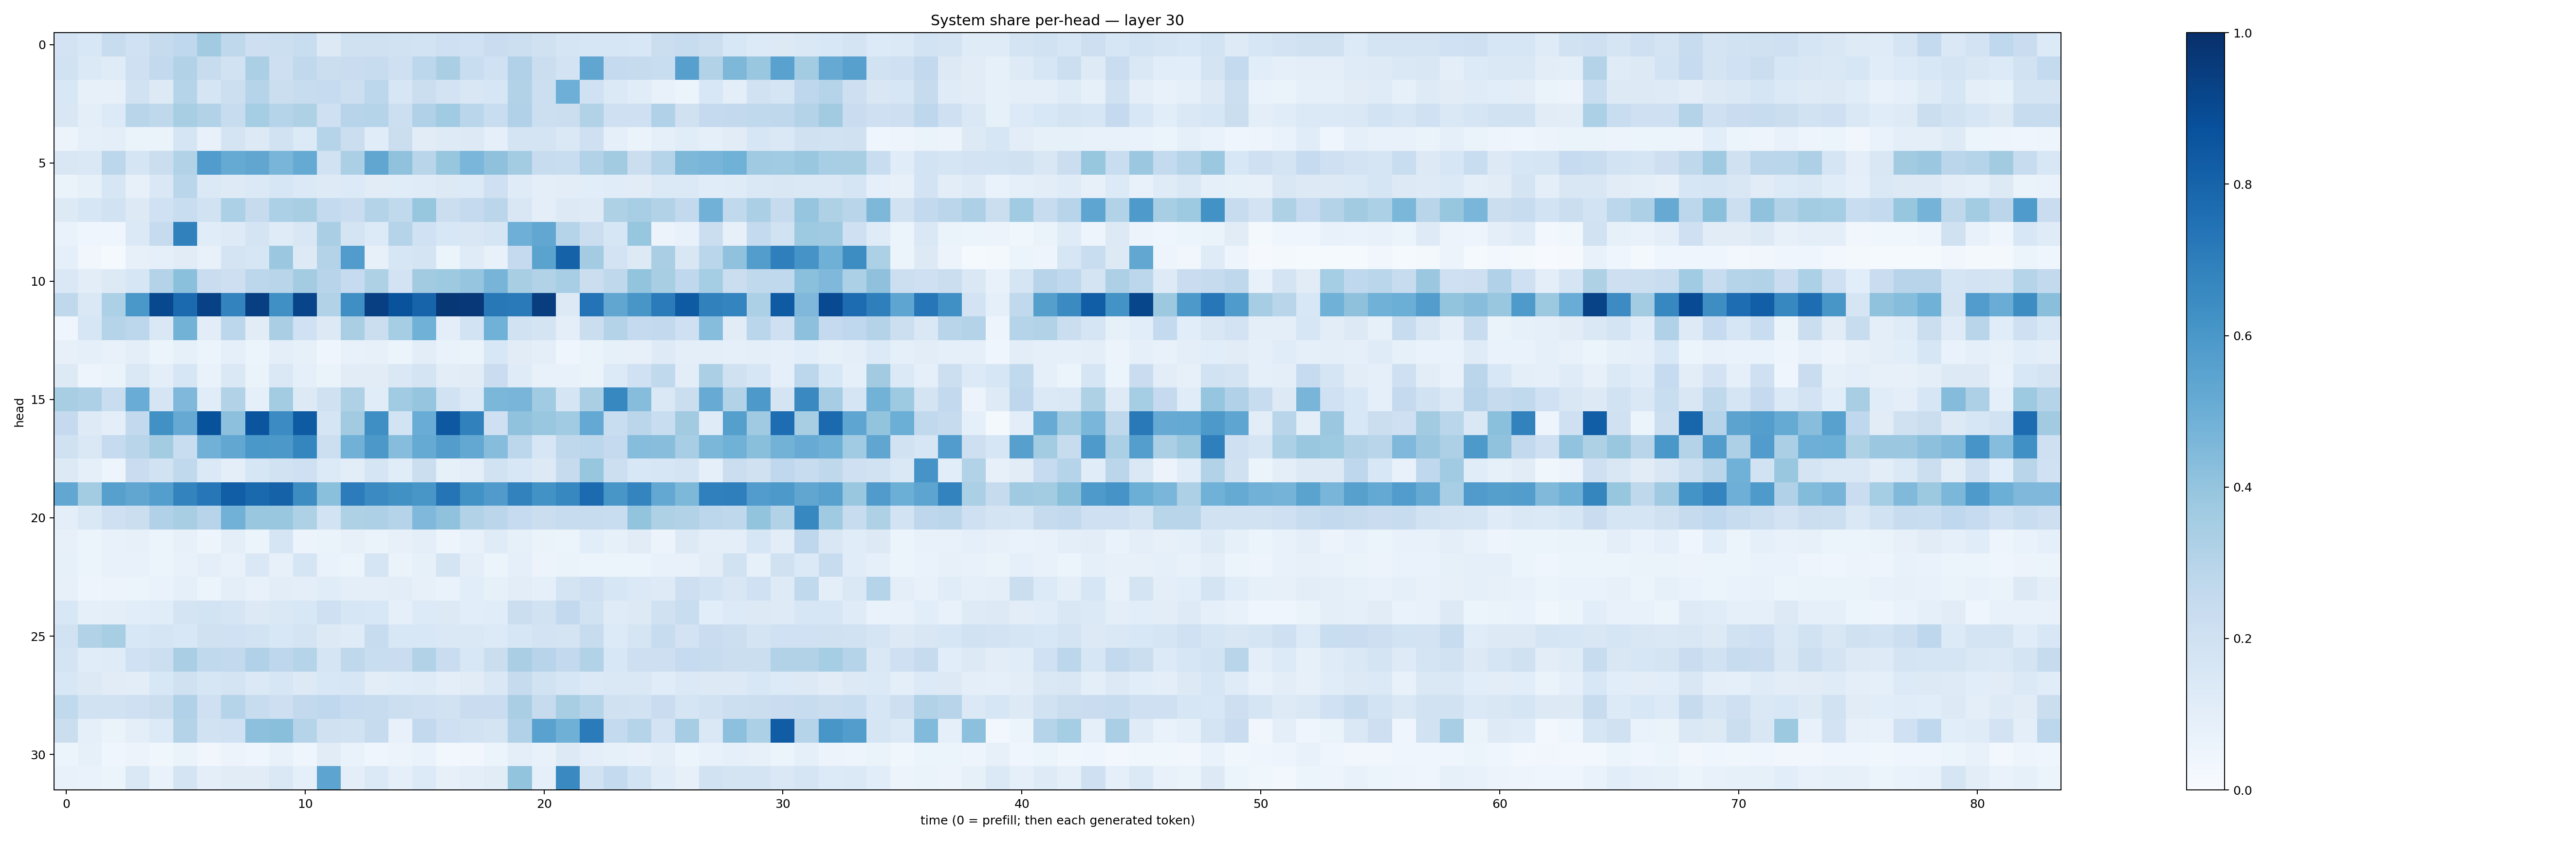

Source data for this figure (header and first rows):
0.18316446, 0.15348788, 0.24075441, 0.20119812, 0.24471696, 0.26825616, 0.36125675, 0.27161467, 0.21102983, 0.21766846, 0.23258072, 0.1258706, 0.19574364, 0.19576776, 0.18790282, 0.18417801, 0.20712055, 0.19945878, 0.22854598, 0.21618882, 0.1986999, 0.16832809, 0.1578494, 0.16228417
0.1901, 0.1398, 0.1185, 0.2093, 0.2579, 0.3126, 0.2402, 0.1926, 0.3337, 0.2131, 0.264, 0.2237, 0.2289, 0.2384, 0.2041, 0.2786, 0.3384, 0.2336, 0.1994, 0.32, 0.2201, 0.1832, 0.5326, 0.2521
0.1543, 0.08198, 0.07907, 0.1899, 0.1288, 0.2974, 0.1665, 0.2183, 0.3042, 0.2239, 0.2409, 0.2488, 0.2155, 0.2785, 0.1593, 0.2199, 0.1831, 0.15, 0.1593, 0.3109, 0.2185, 0.4961, 0.2026, 0.1397
0.1522, 0.09783, 0.1354, 0.2909, 0.2728, 0.3403, 0.3133, 0.2377, 0.3543, 0.2978, 0.3216, 0.2089, 0.2961, 0.3017, 0.2174, 0.3175, 0.3671, 0.2886, 0.2305, 0.3171, 0.2187, 0.2203, 0.3089, 0.2035
0.05599, 0.09035, 0.09476, 0.06487, 0.06452, 0.1697, 0.07244, 0.1788, 0.1272, 0.1909, 0.1361, 0.3002, 0.225, 0.1163, 0.2209, 0.1128, 0.1243, 0.1291, 0.09271, 0.1753, 0.1732, 0.1441, 0.2079, 0.08838
0.1515, 0.1445, 0.2776, 0.1652, 0.2229, 0.3157, 0.5766, 0.5184, 0.5337, 0.4661, 0.5173, 0.1881, 0.3331, 0.5346, 0.4082, 0.2916, 0.392, 0.4636, 0.4118, 0.3563, 0.2375, 0.2318, 0.3117, 0.3611
0.06289, 0.08444, 0.1629, 0.08193, 0.1443, 0.2868, 0.1369, 0.1241, 0.1397, 0.1632, 0.1403, 0.1215, 0.1346, 0.1122, 0.1163, 0.1198, 0.1271, 0.135, 0.2075, 0.1189, 0.0967, 0.1028, 0.1092, 0.1144
0.1264, 0.1573, 0.1915, 0.1285, 0.2, 0.2308, 0.1909, 0.3298, 0.2448, 0.3286, 0.3413, 0.2559, 0.2271, 0.3069, 0.2626, 0.3926, 0.2211, 0.2522, 0.2842, 0.1507, 0.09628, 0.1301, 0.1215, 0.323
0.06818, 0.04225, 0.03949, 0.1391, 0.2455, 0.6841, 0.1166, 0.122, 0.179, 0.1183, 0.1505, 0.3392, 0.1795, 0.1358, 0.3031, 0.2017, 0.1543, 0.152, 0.1683, 0.4959, 0.5312, 0.2993, 0.2251, 0.1584
0.0886, 0.03293, 0.01523, 0.07835, 0.08639, 0.1119, 0.07419, 0.1726, 0.1631, 0.3811, 0.1297, 0.3083, 0.5753, 0.07824, 0.1613, 0.1767, 0.0619, 0.1194, 0.07614, 0.2535, 0.5499, 0.808, 0.3586, 0.1818
0.1473, 0.102, 0.1275, 0.1577, 0.3084, 0.4181, 0.2278, 0.2118, 0.2785, 0.292, 0.357, 0.2959, 0.2468, 0.323, 0.183, 0.361, 0.3742, 0.3983, 0.4697, 0.3413, 0.3092, 0.3476, 0.2234, 0.2714
0.2705, 0.1433, 0.3319, 0.5994, 0.9051, 0.7753, 0.9307, 0.6758, 0.9412, 0.6315, 0.919, 0.3114, 0.6344, 0.9404, 0.8638, 0.7981, 0.9722, 0.9649, 0.7192, 0.7137, 0.9433, 0.1292, 0.7421, 0.5322
0.04048, 0.1616, 0.3027, 0.2777, 0.1415, 0.48, 0.1045, 0.2787, 0.1121, 0.3381, 0.2025, 0.1282, 0.3392, 0.2193, 0.354, 0.4858, 0.09485, 0.1873, 0.4875, 0.1948, 0.1766, 0.1002, 0.225, 0.3065
0.07939, 0.09085, 0.07697, 0.09671, 0.06227, 0.0849, 0.06062, 0.09164, 0.05249, 0.09565, 0.08305, 0.0425, 0.07621, 0.07998, 0.05421, 0.1053, 0.06677, 0.06326, 0.1534, 0.1108, 0.09547, 0.03997, 0.0641, 0.08486
0.1258, 0.04719, 0.06459, 0.1447, 0.1003, 0.1639, 0.06941, 0.147, 0.06456, 0.1484, 0.08963, 0.065, 0.1108, 0.1101, 0.1407, 0.1766, 0.1051, 0.1105, 0.2268, 0.1198, 0.07434, 0.07224, 0.06453, 0.1354
0.3428, 0.3246, 0.2308, 0.5043, 0.1692, 0.4493, 0.117, 0.3108, 0.08893, 0.3573, 0.1288, 0.1962, 0.3222, 0.1158, 0.3665, 0.3954, 0.1923, 0.137, 0.4597, 0.4683, 0.3657, 0.1642, 0.3365, 0.6646
0.2501, 0.1236, 0.09905, 0.2609, 0.6263, 0.5147, 0.869, 0.4162, 0.8576, 0.6447, 0.8321, 0.1643, 0.3605, 0.6366, 0.1845, 0.504, 0.8444, 0.6854, 0.2092, 0.4088, 0.3871, 0.3657, 0.5229, 0.2334
0.1986, 0.1482, 0.2469, 0.2925, 0.3566, 0.232, 0.484, 0.5288, 0.5981, 0.594, 0.6695, 0.2152, 0.4814, 0.5961, 0.4322, 0.5186, 0.5739, 0.5269, 0.4324, 0.2805, 0.1624, 0.2725, 0.2774, 0.2522
0.1288, 0.09157, 0.04889, 0.2278, 0.1933, 0.2626, 0.1373, 0.09939, 0.1576, 0.1893, 0.2032, 0.1359, 0.1032, 0.1645, 0.1133, 0.2196, 0.0851, 0.09883, 0.191, 0.1542, 0.1252, 0.2461, 0.3938, 0.2184
0.5295, 0.3588, 0.5614, 0.534, 0.5695, 0.6763, 0.7253, 0.8225, 0.7782, 0.8048, 0.6434, 0.4214, 0.7064, 0.6488, 0.6269, 0.6016, 0.7345, 0.6246, 0.5803, 0.6814, 0.6231, 0.6647, 0.7703, 0.6031
0.09739, 0.1447, 0.2043, 0.2193, 0.3175, 0.3421, 0.2947, 0.482, 0.3868, 0.3883, 0.3216, 0.1857, 0.3204, 0.3251, 0.3024, 0.4504, 0.4095, 0.3153, 0.2815, 0.2474, 0.221, 0.2354, 0.2411, 0.2315
0.07822, 0.06104, 0.07508, 0.07882, 0.06159, 0.07882, 0.04728, 0.09449, 0.0538, 0.1667, 0.05651, 0.06537, 0.0806, 0.06329, 0.07814, 0.09505, 0.05055, 0.07181, 0.1188, 0.08227, 0.06307, 0.05935, 0.1086, 0.08249
0.08294, 0.05964, 0.07693, 0.07084, 0.06223, 0.07573, 0.09765, 0.07481, 0.1454, 0.08031, 0.1675, 0.06755, 0.0588, 0.1696, 0.06373, 0.08458, 0.1796, 0.09741, 0.05313, 0.09281, 0.05689, 0.06337, 0.05971, 0.05458
0.08158, 0.05045, 0.05652, 0.05366, 0.06867, 0.08881, 0.06066, 0.09616, 0.07625, 0.1027, 0.1009, 0.116, 0.09565, 0.09526, 0.1042, 0.07988, 0.06928, 0.108, 0.08543, 0.1046, 0.09356, 0.1736, 0.208, 0.1637
0.1542, 0.09342, 0.09547, 0.1086, 0.1158, 0.1732, 0.1869, 0.1649, 0.1272, 0.1437, 0.1534, 0.2083, 0.1612, 0.1533, 0.08858, 0.1345, 0.1324, 0.1069, 0.1145, 0.224, 0.1927, 0.2596, 0.1941, 0.12
0.1913, 0.3151, 0.3423, 0.1557, 0.1697, 0.1552, 0.1975, 0.2014, 0.184, 0.1548, 0.1747, 0.1253, 0.118, 0.2395, 0.1529, 0.1542, 0.1411, 0.1438, 0.1366, 0.1617, 0.1827, 0.1757, 0.241, 0.1334
0.1751, 0.1153, 0.121, 0.1996, 0.2161, 0.3375, 0.2638, 0.2582, 0.32, 0.2764, 0.2982, 0.1716, 0.2714, 0.232, 0.2282, 0.312, 0.2277, 0.1526, 0.226, 0.3396, 0.2959, 0.2581, 0.309, 0.153
0.1525, 0.1251, 0.1124, 0.1023, 0.1551, 0.1979, 0.1567, 0.1729, 0.1391, 0.1572, 0.1289, 0.155, 0.1568, 0.1039, 0.1157, 0.1191, 0.095, 0.1107, 0.1412, 0.245, 0.1916, 0.1632, 0.1375, 0.1448
0.263, 0.1921, 0.1913, 0.2098, 0.2247, 0.317, 0.2091, 0.2977, 0.2346, 0.2131, 0.2578, 0.2681, 0.2497, 0.2358, 0.2158, 0.2105, 0.1915, 0.2267, 0.2293, 0.3386, 0.2434, 0.3403, 0.3019, 0.198
0.2251, 0.09035, 0.06585, 0.09819, 0.1338, 0.3082, 0.1929, 0.2016, 0.4174, 0.4251, 0.3043, 0.1983, 0.1887, 0.2461, 0.07132, 0.2594, 0.2089, 0.1933, 0.1742, 0.3199, 0.5516, 0.4895, 0.7102, 0.2571
0.05444, 0.083, 0.04216, 0.05494, 0.03724, 0.06502, 0.0329, 0.05851, 0.0403, 0.07394, 0.04205, 0.1111, 0.06664, 0.0406, 0.05677, 0.07013, 0.02915, 0.03271, 0.0608, 0.09826, 0.07079, 0.1311, 0.09477, 0.08274
0.0761, 0.06814, 0.06206, 0.1463, 0.07029, 0.1781, 0.0993, 0.1123, 0.1101, 0.1421, 0.08858, 0.5391, 0.09821, 0.1406, 0.08963, 0.1336, 0.07981, 0.09454, 0.112, 0.4006, 0.0899, 0.6536, 0.1919, 0.2555
